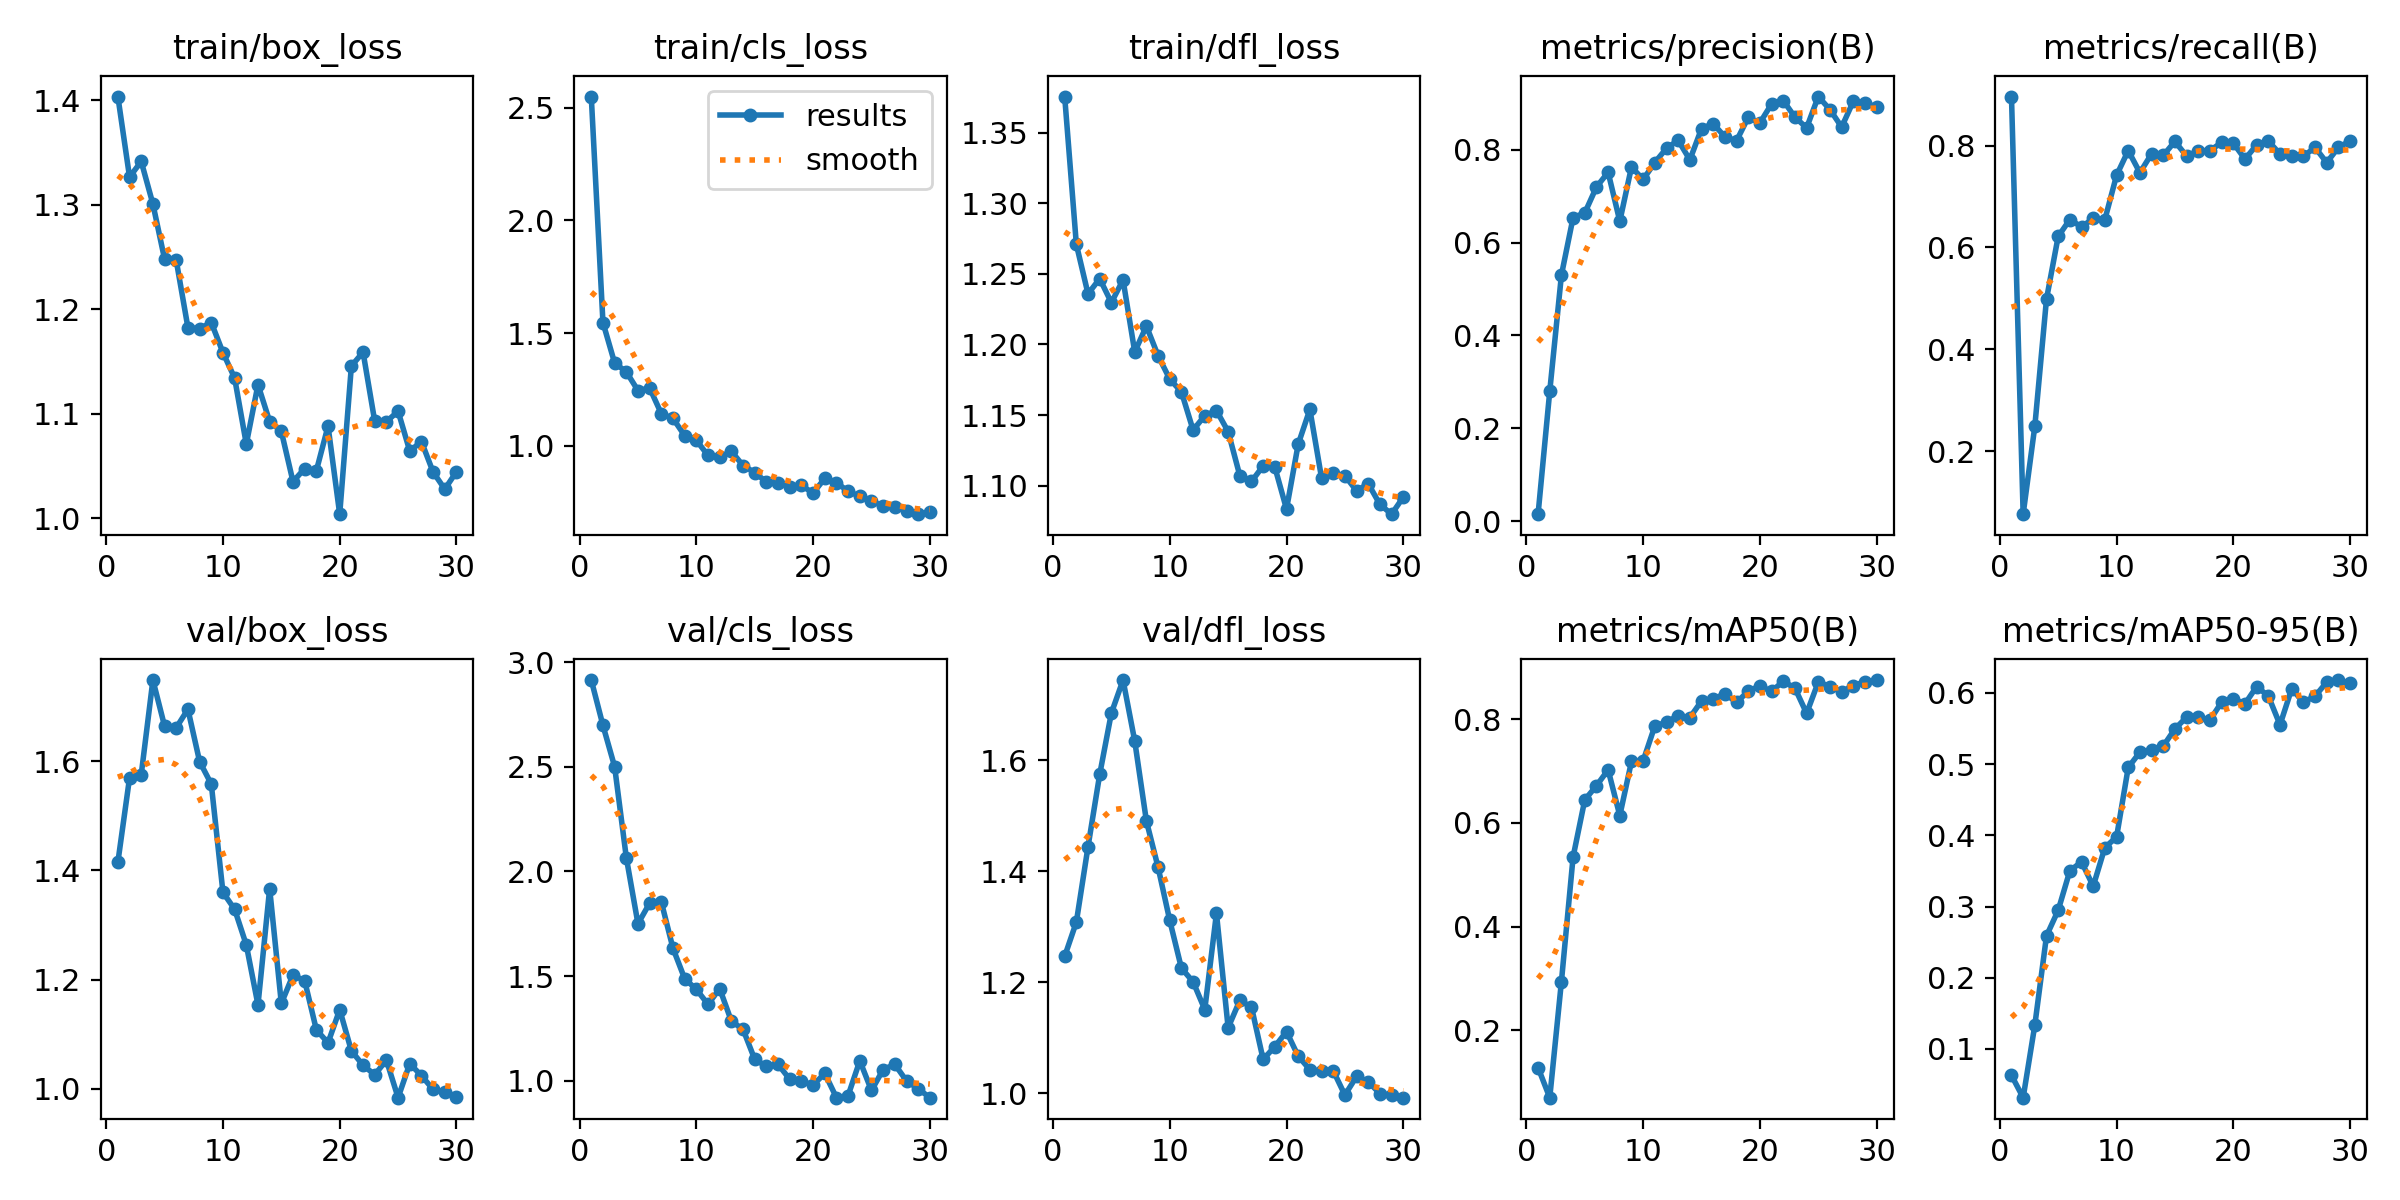

The table this chart was drawn from, first rows:
epoch, time, train/box_loss, train/cls_loss, train/dfl_loss, metrics/precision(B), metrics/recall(B), metrics/mAP50(B), metrics/mAP50-95(B), val/box_loss, val/cls_loss, val/dfl_loss, lr/pg0, lr/pg1, lr/pg2
1, 5.884, 1.404, 2.549, 1.376, 0.01481, 0.8961, 0.1277, 0.06295, 1.415, 2.914, 1.247, 0.00048, 0.00048, 0.00048
2, 10.26, 1.327, 1.547, 1.271, 0.2797, 0.07692, 0.06965, 0.03156, 1.569, 2.697, 1.309, 0.0009477, 0.0009477, 0.0009477
3, 14.36, 1.341, 1.368, 1.236, 0.53, 0.2495, 0.2937, 0.1334, 1.576, 2.5, 1.444, 0.001382, 0.001382, 0.001382
4, 18.45, 1.301, 1.328, 1.247, 0.6539, 0.4989, 0.5343, 0.2588, 1.749, 2.067, 1.575, 0.001784, 0.001784, 0.001784
5, 22.59, 1.248, 1.245, 1.23, 0.6638, 0.6216, 0.6443, 0.2947, 1.664, 1.75, 1.685, 0.001736, 0.001736, 0.001736
6, 26.65, 1.247, 1.257, 1.246, 0.7197, 0.6549, 0.6717, 0.3501, 1.661, 1.849, 1.745, 0.00167, 0.00167, 0.00167
7, 30.74, 1.182, 1.143, 1.195, 0.7514, 0.6403, 0.7024, 0.3628, 1.695, 1.854, 1.635, 0.001604, 0.001604, 0.001604
8, 34.76, 1.181, 1.122, 1.213, 0.646, 0.657, 0.6141, 0.3286, 1.599, 1.633, 1.491, 0.001538, 0.001538, 0.001538
9, 38.75, 1.187, 1.045, 1.192, 0.7628, 0.6549, 0.7185, 0.3828, 1.558, 1.488, 1.407, 0.001472, 0.001472, 0.001472
10, 42.73, 1.159, 1.025, 1.175, 0.7359, 0.7415, 0.7197, 0.3975, 1.36, 1.437, 1.312, 0.001406, 0.001406, 0.001406
11, 46.72, 1.134, 0.9575, 1.166, 0.7725, 0.79, 0.7871, 0.4952, 1.329, 1.366, 1.226, 0.00134, 0.00134, 0.00134
12, 50.69, 1.071, 0.9503, 1.139, 0.8032, 0.7467, 0.7943, 0.5167, 1.264, 1.441, 1.201, 0.001274, 0.001274, 0.001274
13, 54.75, 1.128, 0.9759, 1.15, 0.8203, 0.7838, 0.8072, 0.5202, 1.154, 1.285, 1.151, 0.001208, 0.001208, 0.001208
14, 58.7, 1.093, 0.9127, 1.153, 0.7782, 0.7806, 0.8032, 0.5253, 1.367, 1.246, 1.324, 0.001142, 0.001142, 0.001142
15, 62.77, 1.083, 0.8819, 1.138, 0.8455, 0.808, 0.8353, 0.5494, 1.156, 1.103, 1.118, 0.001076, 0.001076, 0.001076
16, 66.82, 1.035, 0.8395, 1.107, 0.8561, 0.7793, 0.8386, 0.5659, 1.208, 1.07, 1.167, 0.00101, 0.00101, 0.00101
17, 70.83, 1.048, 0.8358, 1.103, 0.8278, 0.7894, 0.8495, 0.5662, 1.198, 1.079, 1.155, 0.000944, 0.000944, 0.000944
18, 74.82, 1.046, 0.8188, 1.114, 0.8193, 0.79, 0.8326, 0.5617, 1.108, 1.008, 1.061, 0.000878, 0.000878, 0.000878
19, 78.86, 1.088, 0.8243, 1.113, 0.8699, 0.806, 0.8541, 0.587, 1.084, 0.9994, 1.084, 0.000812, 0.000812, 0.000812
20, 82.88, 1.004, 0.7908, 1.083, 0.8579, 0.8046, 0.8644, 0.5915, 1.145, 0.9802, 1.111, 0.000746, 0.000746, 0.000746
21, 113.4, 1.146, 0.856, 1.129, 0.8988, 0.7734, 0.8537, 0.5847, 1.07, 1.036, 1.067, 0.00068, 0.00068, 0.00068
22, 117.6, 1.159, 0.8374, 1.154, 0.906, 0.8012, 0.8735, 0.6088, 1.043, 0.92, 1.043, 0.000614, 0.000614, 0.000614
23, 121.6, 1.093, 0.7979, 1.105, 0.8702, 0.8087, 0.86, 0.5956, 1.026, 0.9303, 1.04, 0.000548, 0.000548, 0.000548
24, 125.8, 1.092, 0.7769, 1.109, 0.8471, 0.7835, 0.8115, 0.5551, 1.053, 1.096, 1.041, 0.000482, 0.000482, 0.000482
25, 129.8, 1.103, 0.7567, 1.107, 0.9146, 0.7794, 0.8719, 0.6057, 0.9839, 0.9544, 0.997, 0.000416, 0.000416, 0.000416
26, 133.8, 1.064, 0.7314, 1.096, 0.8864, 0.779, 0.8631, 0.5869, 1.046, 1.054, 1.03, 0.00035, 0.00035, 0.00035
27, 137.7, 1.073, 0.7291, 1.101, 0.8489, 0.7963, 0.8529, 0.5953, 1.024, 1.079, 1.021, 0.000284, 0.000284, 0.000284
28, 141.6, 1.044, 0.7124, 1.087, 0.9043, 0.7664, 0.865, 0.615, 0.999, 1, 0.9996, 0.000218, 0.000218, 0.000218
29, 145.6, 1.028, 0.6971, 1.08, 0.9006, 0.7963, 0.8723, 0.618, 0.9949, 0.9626, 0.9971, 0.000152, 0.000152, 0.000152
30, 149.7, 1.045, 0.7064, 1.092, 0.8922, 0.8091, 0.8757, 0.6133, 0.9856, 0.9201, 0.9923, 8.6e-05, 8.6e-05, 8.6e-05
